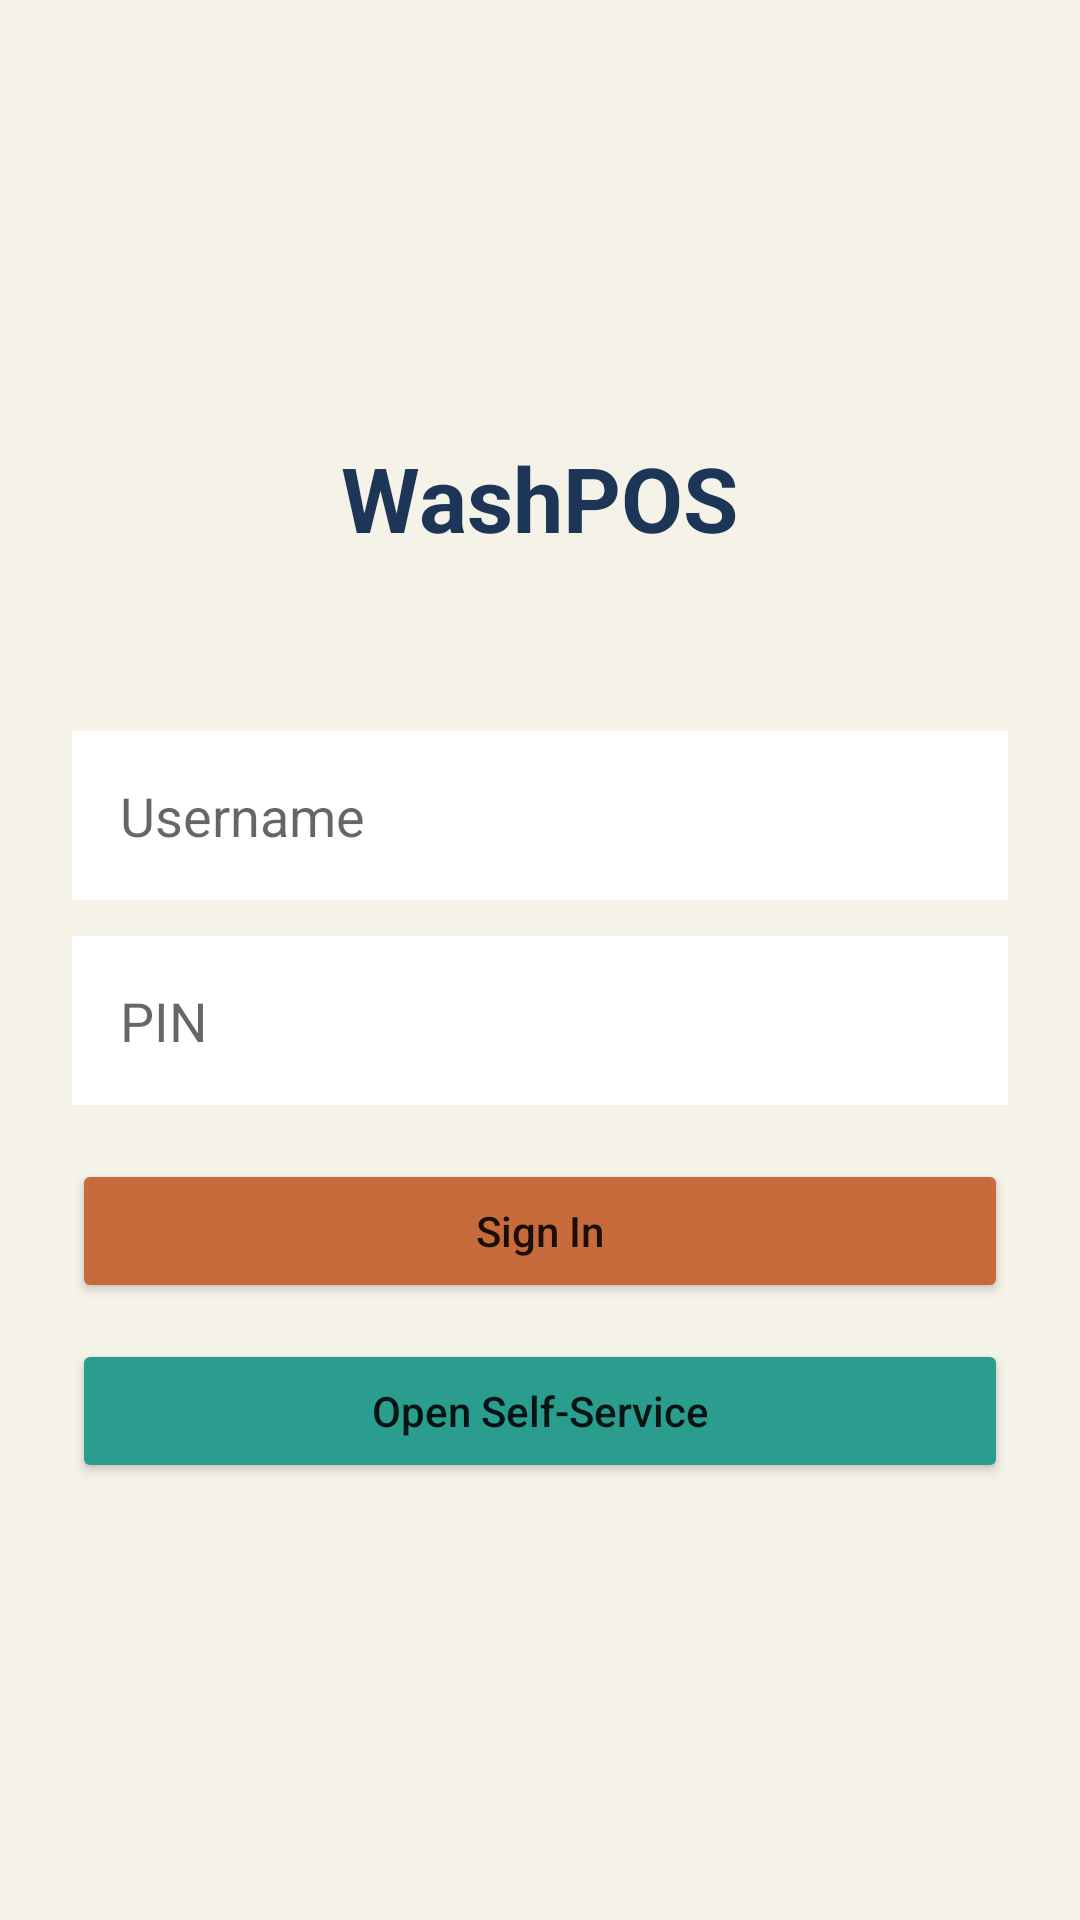

Reconstruct the res/layout file that produces this screen, plus the resources it refers to.
<!-- AndroidManifest.xml: application theme Theme.WashPos -->
<!-- res/layout/activity_login.xml -->
<?xml version="1.0" encoding="utf-8"?>
<ScrollView xmlns:android="http://schemas.android.com/apk/res/android"
    android:layout_width="match_parent"
    android:layout_height="match_parent"
    android:fillViewport="true">

    <LinearLayout
        android:layout_width="match_parent"
        android:layout_height="match_parent"
        android:background="#F5F2E8"
        android:gravity="center"
        android:orientation="vertical"
        android:padding="24dp">

        <TextView
            android:layout_width="wrap_content"
            android:layout_height="wrap_content"
            android:text="@string/app_name"
            android:textColor="#1D3557"
            android:textSize="30sp"
            android:textStyle="bold" />

        <TextView
            android:id="@+id/txtHelper"
            android:layout_width="wrap_content"
            android:layout_height="wrap_content"
            android:layout_marginTop="12dp"
            android:layout_marginBottom="24dp"
            android:textColor="#4A5568"
            android:textSize="16sp" />

        <EditText
            android:id="@+id/edtUsername"
            android:layout_width="match_parent"
            android:layout_height="wrap_content"
            android:background="#FFFFFF"
            android:hint="@string/login_username"
            android:inputType="text"
            android:padding="16dp" />

        <EditText
            android:id="@+id/edtPin"
            android:layout_width="match_parent"
            android:layout_height="wrap_content"
            android:layout_marginTop="12dp"
            android:background="#FFFFFF"
            android:hint="@string/login_pin"
            android:inputType="numberPassword"
            android:padding="16dp" />

        <Button
            android:id="@+id/btnLogin"
            android:layout_width="match_parent"
            android:layout_height="wrap_content"
            android:layout_marginTop="18dp"
            android:backgroundTint="#C86B3C"
            android:text="@string/login_cta"
            android:textAllCaps="false" />

        <Button
            android:id="@+id/btnSelfService"
            android:layout_width="match_parent"
            android:layout_height="wrap_content"
            android:layout_marginTop="12dp"
            android:backgroundTint="#2A9D8F"
            android:text="@string/login_self_service"
            android:textAllCaps="false" />
    </LinearLayout>
</ScrollView>
<!-- resources referenced by this layout -->
<resources>
  <string name="app_name">WashPOS</string>
  <string name="login_cta">Sign In</string>
  <string name="login_pin">PIN</string>
  <string name="login_self_service">Open Self-Service</string>
  <string name="login_username">Username</string>
  <style name="Theme.WashPos" parent="Theme.AppCompat.Light.NoActionBar">
          <item name="android:windowBackground">#FCFBF7</item>
      </style>
</resources>
